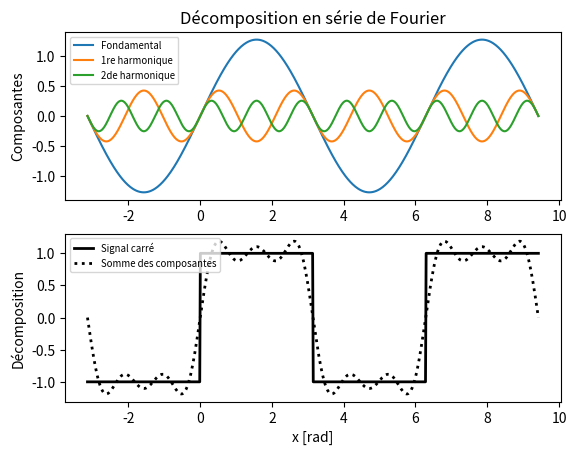

Write Python code to recreate this figure.
#!/usr/bin/env python
# -*- coding: utf-8 -*-
# [redacted]

"""
Exemple un peu plus complexe de figure, incluant 2 axes, légendes, axes, etc.
"""

import numpy as N
import matplotlib.pyplot as P

x = N.linspace(-N.pi, 3*N.pi, 2*360)

# Signal carré
y = N.sign(N.sin(x))            # = ± 1

# 3 premiers termes de la décomposition en série de Fourier
y1 = 4/N.pi * N.sin(x)          # Fondamentale
y2 = 4/N.pi * N.sin(3*x) / 3    # 1re harmonique
y3 = 4/N.pi * N.sin(5*x) / 5    # 2de harmonique
# Somme des 3 premières composantes
ytot = y1 + y2 + y3

# Figure
fig = P.figure()                # Création de la Figure

# 1er axe: composantes
ax1 = fig.add_subplot(2, 1, 1,  # 1er axe d'une série de 2 × 1
                      ylabel="Composantes",
                      title=u"Décomposition en série de Fourier")
ax1.plot(x, y1, label="Fondamental")
ax1.plot(x, y2, label=u"1re harmonique")
ax1.plot(x, y3, label=u"2de harmonique")
ax1.legend(loc="upper left", fontsize="x-small")

# 2nd axe: décomposition
ax2 = fig.add_subplot(2, 1, 2,  # 2d axe d'une série de 2 × 1
                      ylabel=u"Décomposition",
                      xlabel="x [rad]")
ax2.plot(x, y, lw=2, color='k', label=u"Signal carré")
ax2.plot(x, ytot, lw=2, ls=':', color='k', label=u"Somme des composantes")
ax2.legend(loc="upper left", fontsize="x-small")

# Sauvegarde de la figure (pas d'affichage intéractif)
fig.savefig("figure.png")
